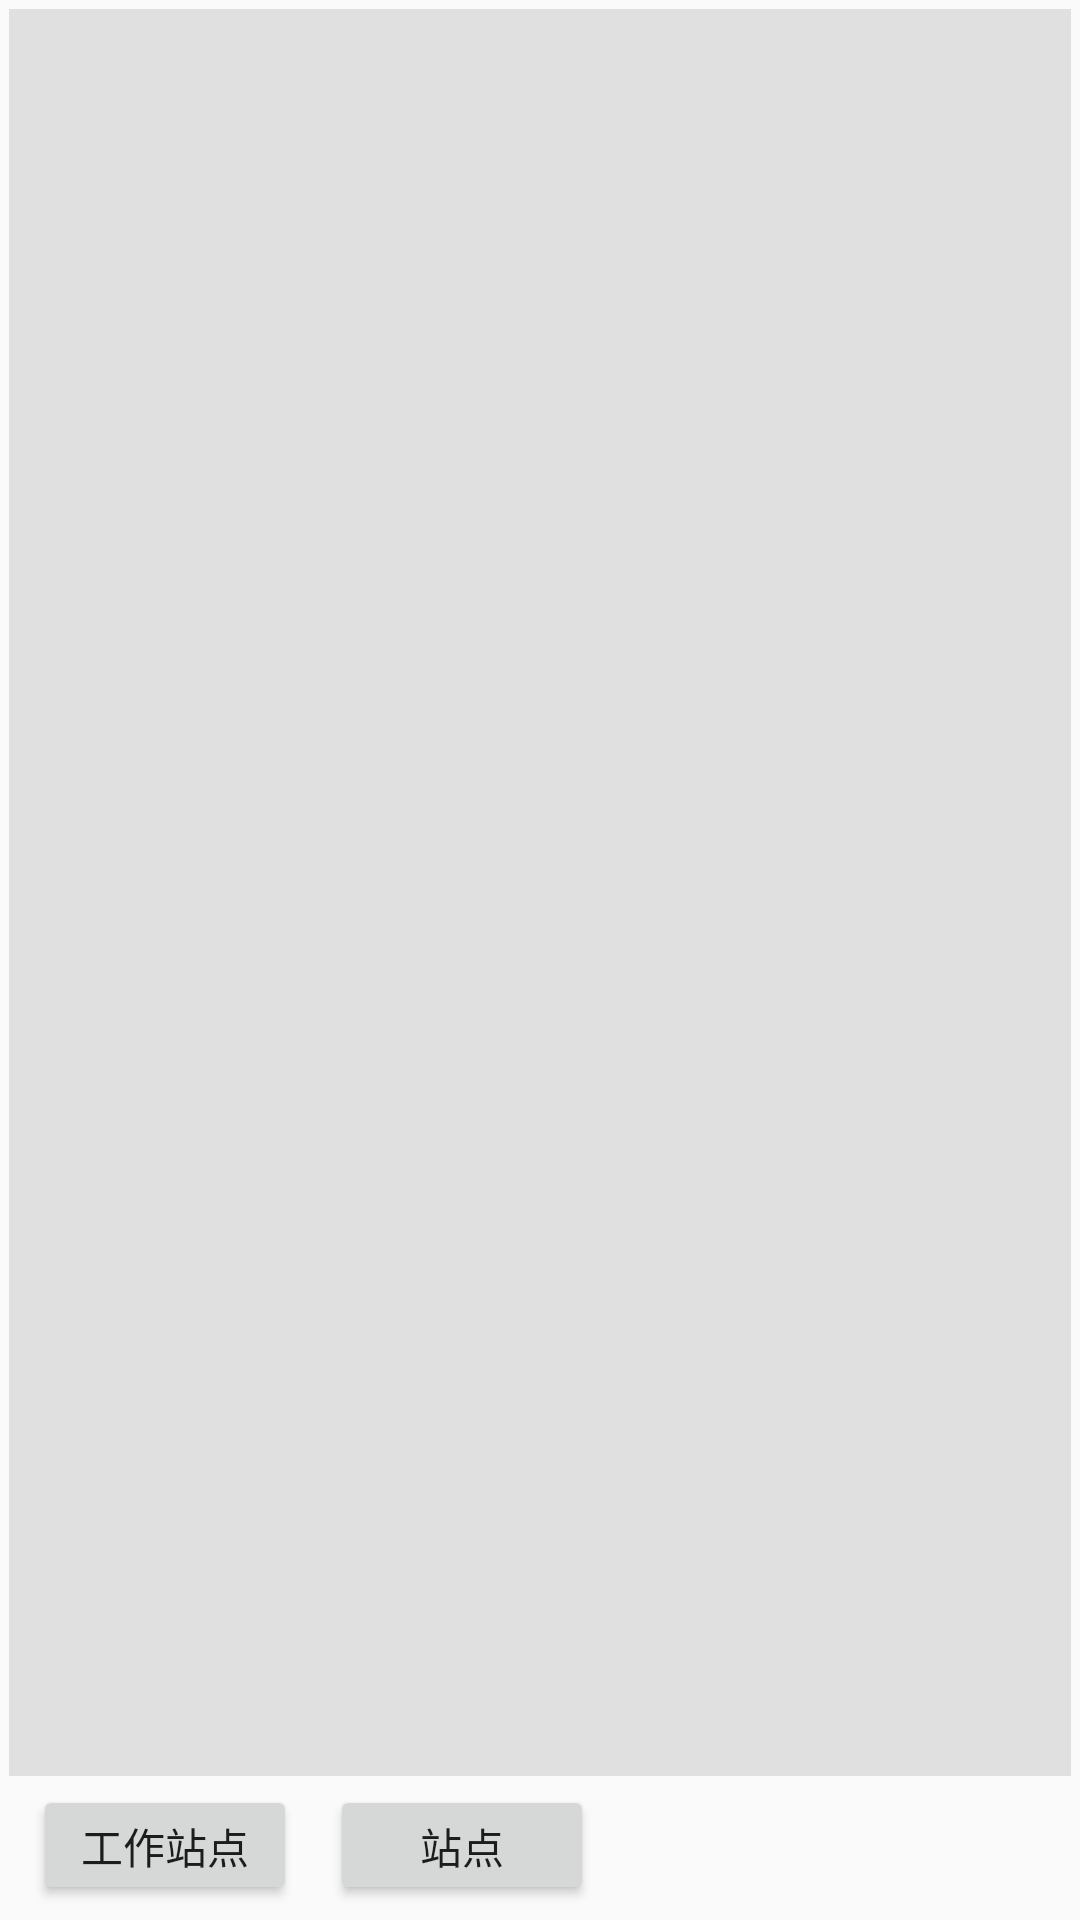

This screen was rendered from an Android layout file. Write that file and the resources it references.
<!-- AndroidManifest.xml: application theme AppTheme -->
<!-- res/layout/activity_main.xml -->
<?xml version="1.0" encoding="utf-8"?>
<RelativeLayout xmlns:android="http://schemas.android.com/apk/res/android"
    xmlns:tools="http://schemas.android.com/tools"
    android:id="@+id/activity_main"
    android:layout_width="match_parent"
    android:layout_height="match_parent"
    tools:context="com.example.crazy.plan.MainActivity">

    <RelativeLayout android:id="@+id/top"
        android:layout_width="fill_parent"
        android:layout_height="fill_parent"
        android:orientation="vertical" >
        <LinearLayout android:id="@+id/bottomBtn"
            android:layout_width="fill_parent"
            android:layout_height="40dp"
            android:layout_marginBottom="5dp"
            android:orientation="horizontal"
            android:layout_alignParentBottom="true" >
            <Button android:text="工作站点"
                android:layout_width="wrap_content"
                android:layout_height="wrap_content"
                android:layout_marginLeft="11dp"
                android:layout_marginStart="11dp"
                android:id="@+id/button"/>
            <Button android:text="站点"
                android:layout_width="wrap_content"
                android:layout_height="wrap_content"
                android:layout_marginLeft="11dp"
                android:layout_marginStart="11dp"
                android:id="@+id/btnSite"/>
        </LinearLayout>
        <ListView android:layout_width="match_parent"
            android:layout_height="match_parent"
            android:id="@+id/listV_content"
            android:layout_margin="3dp"
            android:layout_above="@id/bottomBtn"
            android:background="#e0e0e0"/>
    </RelativeLayout>
</RelativeLayout>
<!-- resources referenced by this layout -->
<resources>
  <style name="AppTheme" parent="Theme.AppCompat.Light.DarkActionBar">
          
          <item name="colorPrimary">@color/colorPrimary</item>
          <item name="colorPrimaryDark">@color/colorPrimaryDark</item>
          <item name="colorAccent">@color/colorAccent</item>
          
      </style>
  <!-- not gathered from this repository: default colours our renderer supplied (Android Studio template values) -->
  <color name="colorPrimary">#FF6200EE</color>
  <color name="colorPrimaryDark">#FF3700B3</color>
  <color name="colorAccent">#FF03DAC5</color>
</resources>
